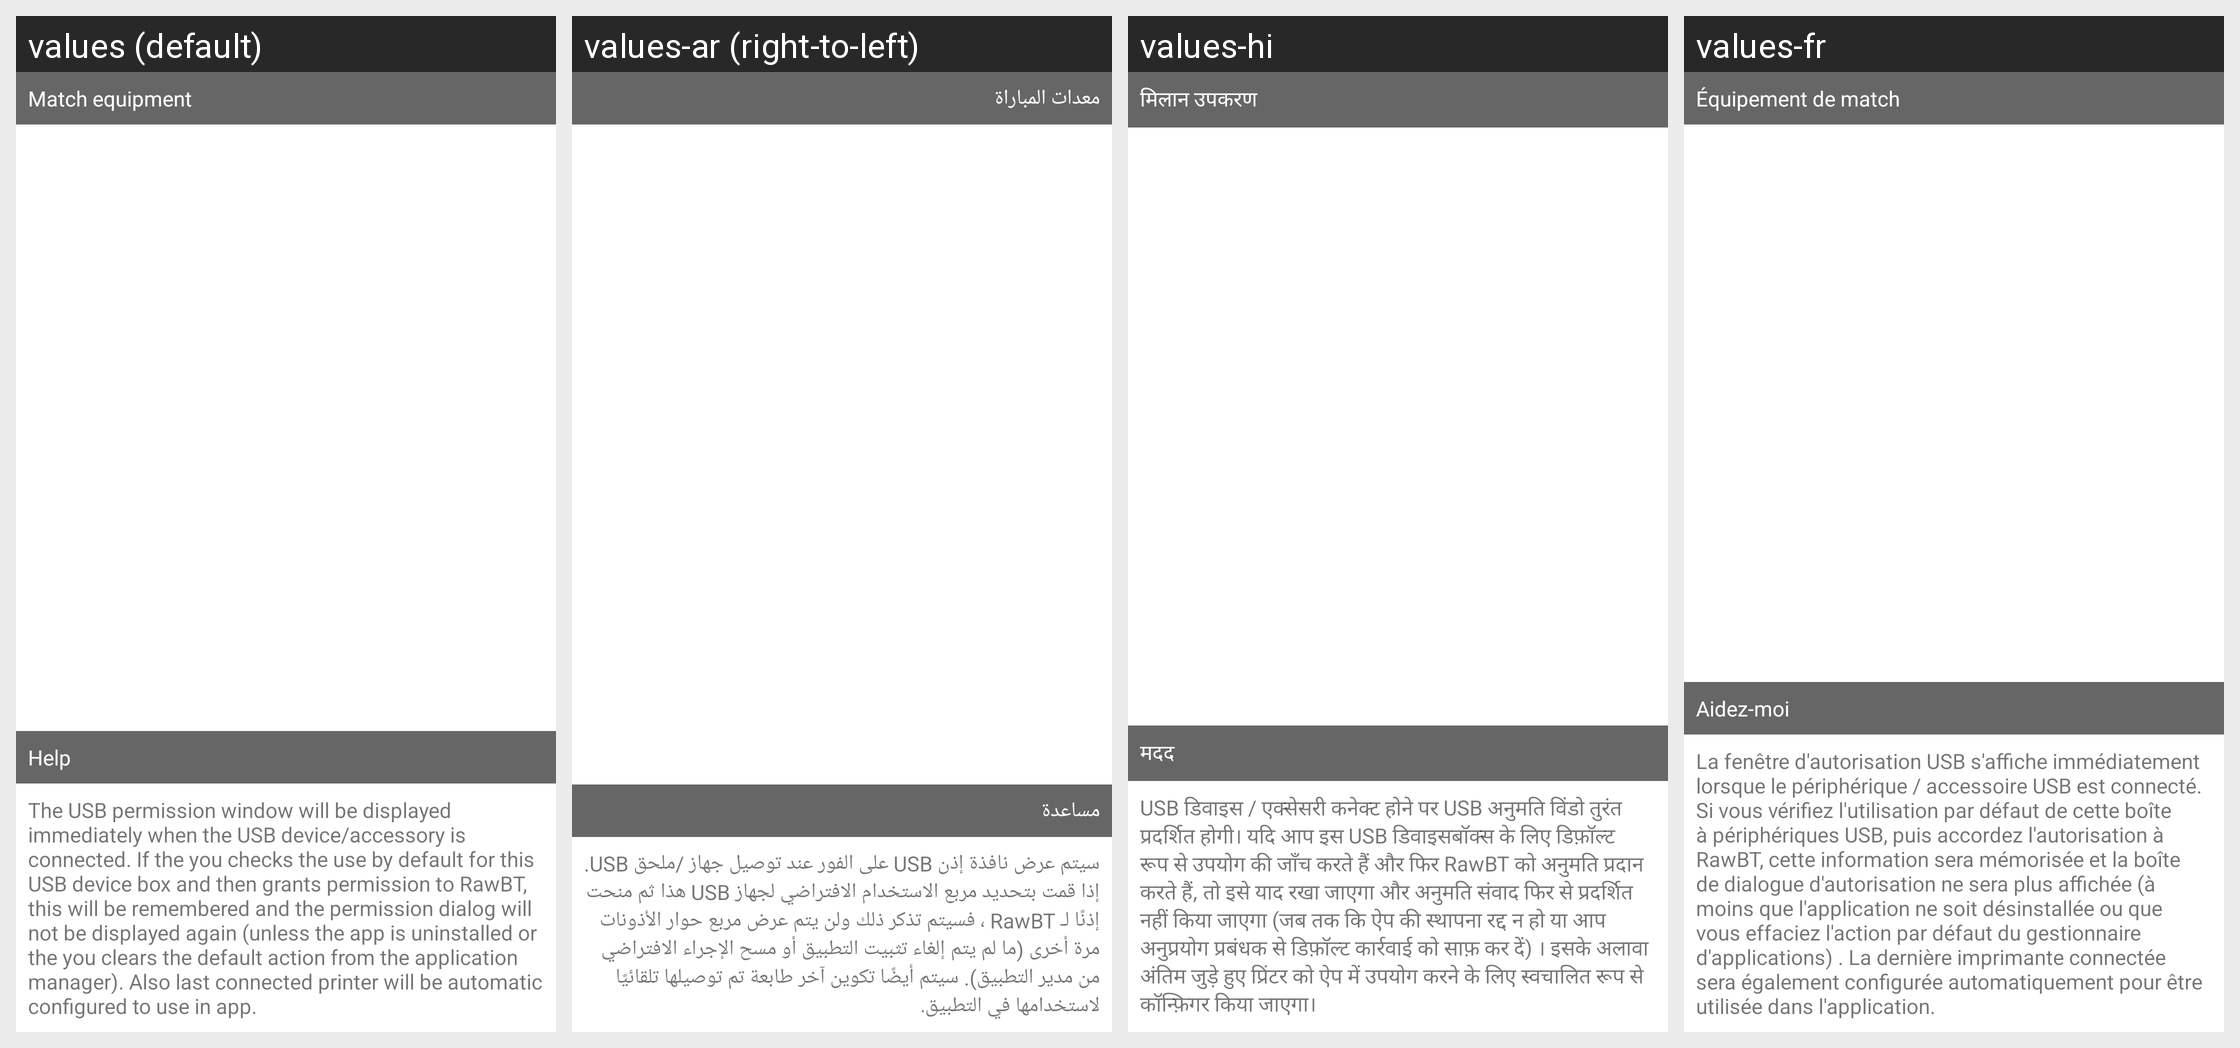

The Android screen above is rendered under several locales of the same app. Produce the string resources it draws, with the default and per-locale values.
Android screen res/layout/device_usb_list.xml rendered under 4 locales, left to right: values (default), values-ar (right-to-left), values-hi, values-fr. Device: Nexus 5 (rendered at 1080×1920; each locale shown at half size, 540×960, under a caption strip naming it); theme AppTheme.
Other locales in the repository, not shown: values-af, values-am, values-as, values-az, values-be, values-bg, values-bn, values-bs, values-ca, values-cs, values-da, values-de, values-el, values-en-rAU, values-en-rCA, values-en-rGB, values-en-rXC, values-es, values-es-rUS, values-et, values-eu, values-fa, values-fi, values-fr-rCA, values-gl, values-gu, values-hr, values-hu, values-hy, values-in, values-is, values-it, values-iw, values-ja, values-ka, values-kk, values-km, values-kn, values-ko, values-ky, values-lo, values-lt, values-lv, values-mk, values-ml, values-mn, values-mr, values-ms, values-my, values-nb, values-ne, values-nl, values-or, values-pa, values-pl, values-pt, values-pt-rBR, values-pt-rPT, values-ro, values-ru, values-si, values-sk, values-sl, values-sq, values-sr, values-sv, values-sw, values-ta, values-te, values-th, values-tl, values-tr, values-tr-rTR, values-uk, values-ur, values-uz, values-vi, values-zh-rCN, values-zh-rHK, values-zh-rTW, values-zu.
Strings drawn on this screen, with the default value and each locale's value (text and hints the layout hard-codes, and strings that could not be matched under every locale, appear in the picture but are not listed):

title_paired_devices
  values: Match equipment
  values-ar: معدات المباراة
  values-hi: मिलान उपकरण
  values-fr: Équipement de match

meny_sub_2
  values: Help
  values-ar: مساعدة
  values-hi: मदद
  values-fr: Aidez-moi

help_usb
  values: The USB permission window will be displayed immediately when the USB device/accessory is connected. If the you checks the use by default for this USB device box and then grants permission to RawBT, this will be remembered and the permission dialog will not be displayed again (unless the app is uninstalled or the you clears the default action from the application manager). Also last connected …[clipped]
  values-ar: سيتم عرض نافذة إذن USB على الفور عند توصيل جهاز /ملحق USB. إذا قمت بتحديد مربع الاستخدام الافتراضي لجهاز USB هذا ثم منحت إذنًا لـ RawBT ، فسيتم تذكر ذلك ولن يتم عرض مربع حوار الأذونات مرة أخرى (ما لم يتم إلغاء تثبيت التطبيق أو مسح الإجراء الافتراضي من مدير التطبيق). سيتم أيضًا تكوين آخر طابعة تم توصيلها تلقائيًا لاستخدامها في التطبيق.
  values-hi: USB डिवाइस / एक्सेसरी कनेक्ट होने पर USB अनुमति विंडो तुरंत प्रदर्शित होगी। यदि आप इस USB डिवाइसबॉक्स के लिए डिफ़ॉल्ट रूप से उपयोग की जाँच करते हैं और फिर RawBT को अनुमति प्रदान करते हैं, तो इसे याद रखा जाएगा और अनुमति संवाद फिर से प्रदर्शित नहीं किया जाएगा (जब तक कि ऐप की स्थापना रद्द न हो या आप अनुप्रयोग प्रबंधक से डिफ़ॉल्ट कार्रवाई को साफ़ कर दें) । इसके अलावा अंतिम जुड़े हुए प्रिंटर को ऐप में …[clipped]
  values-fr: La fenêtre d'autorisation USB s'affiche immédiatement lorsque le périphérique / accessoire USB est connecté. Si vous vérifiez l'utilisation par défaut de cette boîte à périphériques USB, puis accordez l'autorisation à RawBT, cette information sera mémorisée et la boîte de dialogue d'autorisation ne sera plus affichée (à moins que l'application ne soit désinstallée ou que vous effaciez l'action …[clipped]
